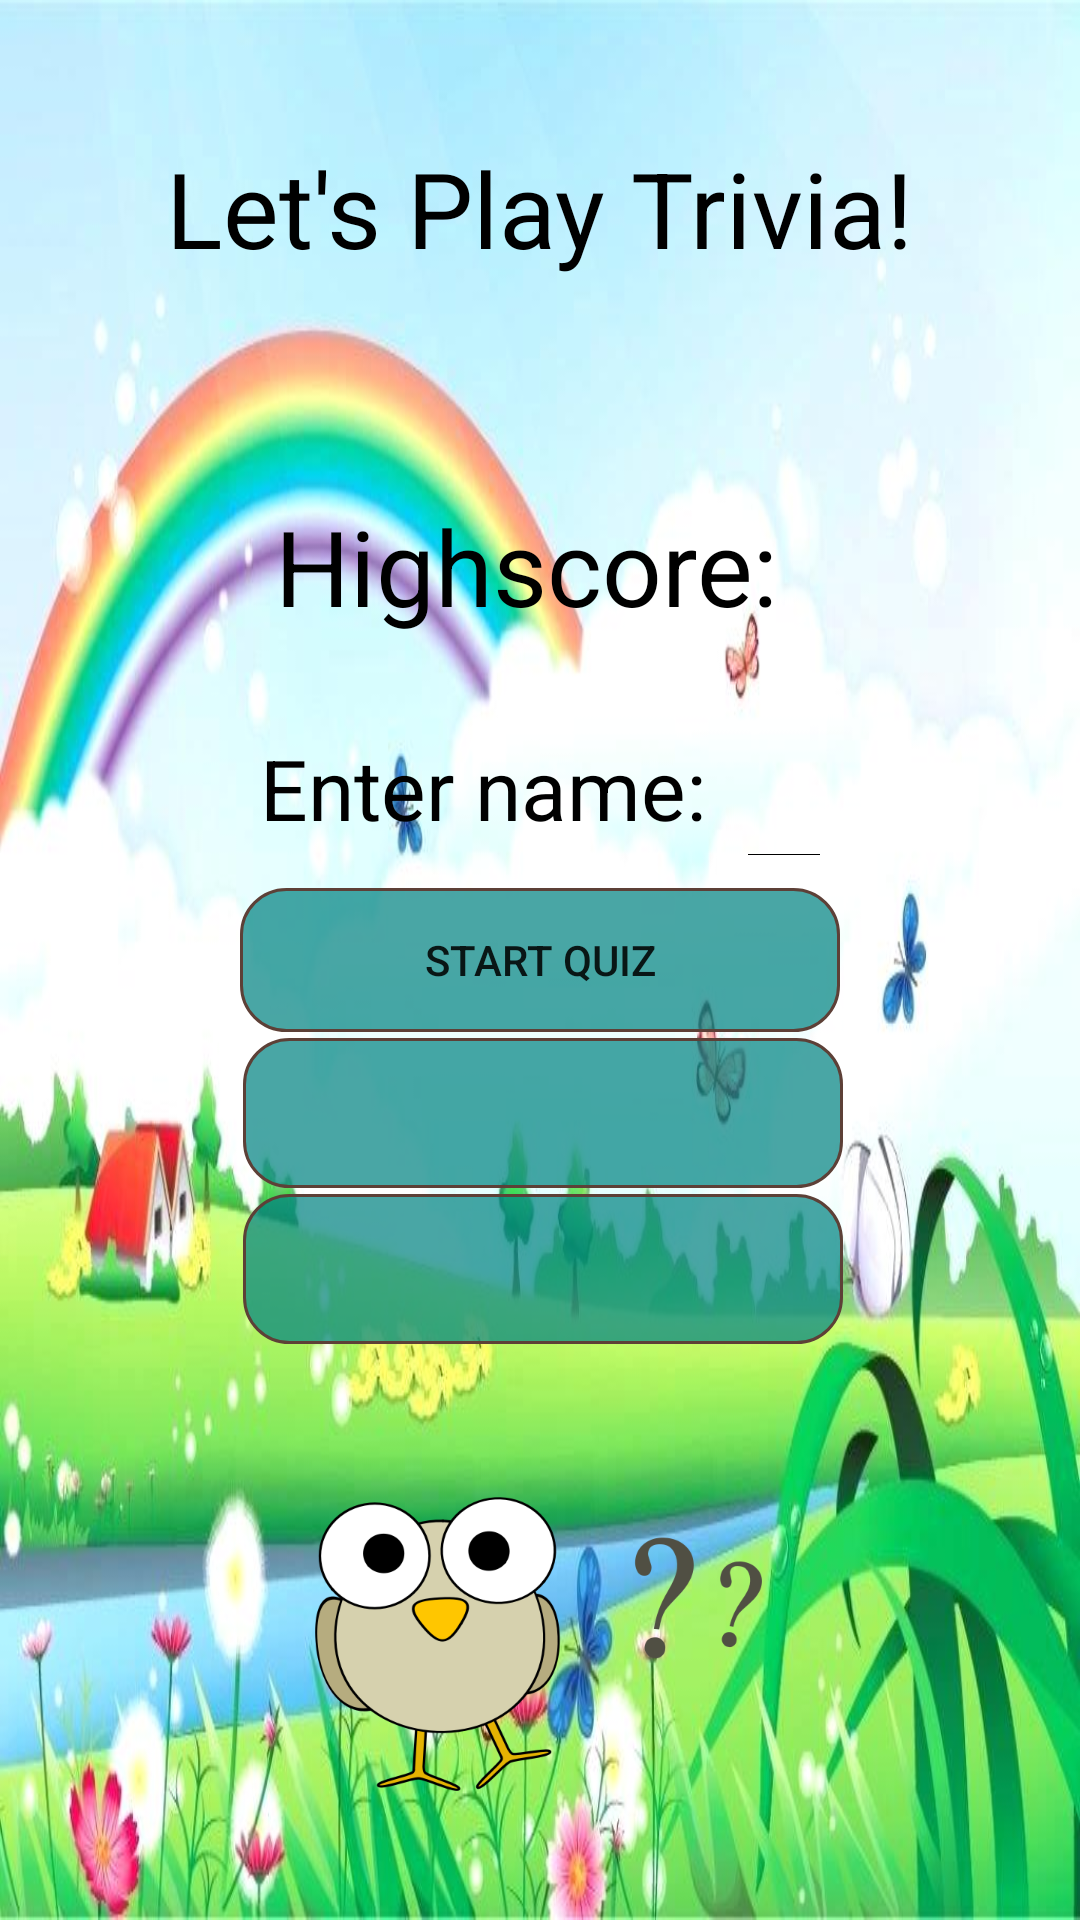

Produce the Android XML layout that renders to this screen, including the resource entries it uses.
<!-- AndroidManifest.xml: application theme Theme.AppCompat.Light -->
<!-- res/layout/activity_main.xml -->
<?xml version="1.0" encoding="utf-8"?>
<RelativeLayout xmlns:android="http://schemas.android.com/apk/res/android"
    xmlns:app="http://schemas.android.com/apk/res-auto"
    xmlns:tools="http://schemas.android.com/tools"
    android:layout_width="match_parent"
    android:layout_height="match_parent"
    android:background="@drawable/backgournd"
    android:padding="16dp"

    tools:context=".MainActivity">

    <ImageButton
        android:id="@+id/btn_options"
        android:layout_width="40dp"
        android:layout_height="40dp"
        android:layout_alignParentEnd="true"
        android:background="@drawable/ic_options"
        android:backgroundTint="@android:color/black"
        android:layout_margin="1dp"
        android:layout_alignEnd="@+id/letsplay"
        >

    </ImageButton>

    <TextView
        android:id="@+id/letsplay"
        android:layout_width="wrap_content"
        android:layout_height="wrap_content"
        android:layout_centerHorizontal="true"
        android:layout_marginTop="30dp"
        android:text="@string/MyQuiz"
        android:textColor="@android:color/black"
        android:textSize="35sp"
        />

    <LinearLayout
        android:id="@+id/e_n"
        android:paddingBottom="10dp"
        android:layout_above="@id/button_start_quiz"
        android:layout_centerHorizontal="true"
        android:layout_width="wrap_content"
        android:layout_height="wrap_content">

        <TextView
            android:id="@+id/text_username"
            android:layout_width="wrap_content"
            android:layout_height="wrap_content"
            android:layout_marginBottom="32dp"
            android:text="@string/name"
            android:textSize="28sp"
            android:textColor="@android:color/black"
            android:layout_margin="1dp"

            />

        <Space
            android:layout_width="12dp"
            android:layout_height="wrap_content"/>

        <EditText
            android:id="@+id/et_name"
            android:layout_width="wrap_content"
            android:layout_height="40dp"
            android:paddingStart="12dp"
            android:paddingEnd="12dp"
            android:textColor="@android:color/black"
            android:textColorHint="@color/black"
            android:maxLength="15"
            android:background="@drawable/bg_edit_text"
            android:layout_margin="1dp"

            />


    </LinearLayout>


    <TextView
        android:id="@+id/text_view_highscore"
        android:layout_width="wrap_content"
        android:layout_height="wrap_content"
        android:layout_above="@id/e_n"
        android:layout_centerHorizontal="true"
        android:layout_marginBottom="32dp"
        android:text="@string/HighScoreStart"
        android:textSize="35sp"
        android:paddingBottom="30dp"
        android:textColor="@android:color/black"
        android:layout_margin="1dp"

        />

    <Button
        android:id="@+id/button_start_quiz"
        android:layout_width="200dp"
        android:layout_height="wrap_content"
        android:layout_centerInParent="true"
        android:text="@string/StartQuiz_Button"
        android:background="@drawable/shape1"
        android:layout_margin="1dp"
        />

    <Spinner
        android:id="@+id/spinner_category"
        android:layout_width="200dp"
        android:layout_height="50dp"
        android:layout_alignStart="@+id/button_start_quiz"
        android:layout_below="@+id/button_start_quiz"
        android:layout_marginTop="16dp"
        android:background="@drawable/shape1"
        android:layout_margin="1dp"
        />
    <Spinner
        android:id="@+id/spinner_difficulty"
        android:layout_width="200dp"
        android:layout_height="50dp"
        android:layout_alignStart="@+id/button_start_quiz"
        android:layout_below="@+id/spinner_category"
        android:layout_marginTop="16dp"
        android:background="@drawable/shape1"
        android:layout_margin="1dp"
        />

<ImageView
    android:layout_width="150dp"
    android:layout_height="150dp"
    android:src="@drawable/emoji"
    android:layout_centerInParent="true"
    android:layout_alignParentBottom="true"
    android:id="@+id/tween"
    android:layout_margin="1dp"

    />


</RelativeLayout>
<!-- resources referenced by this layout -->
<resources>
  <color name="black">#FF000000</color>
  <!-- drawable backgournd: jpg bitmap (drawable-v24, 63606 bytes) -->
  <!-- drawable bg_edit_text (drawable) -->
  <?xml version="1.0" encoding="utf-8"?>
  <layer-list xmlns:android="http://schemas.android.com/apk/res/android">
      <item
          android:top="-6dp"
          android:left="-6dp"
          android:right="-6dp"
          android:bottom="0dp">
  
          <shape android:shape="rectangle">
              <stroke
                  android:width="2dp"
                  android:color="#FF000000"/>
          </shape>
      </item>
  </layer-list>
  <!-- drawable emoji: png bitmap (drawable-v24, 42092 bytes) -->
  <!-- drawable shape1 (drawable) -->
  <?xml version="1.0" encoding="utf-8"?>
  <shape     android:shape="rectangle"
      xmlns:android="http://schemas.android.com/apk/res/android">
  
      <stroke
          android:color="@color/colorPrimaryDark"
          android:width="1dp"
  
          />
  
      <solid
          android:color="@color/teal_700"
          />
  
      <corners
          android:radius="15dp"
          />
  </shape>
  <string name="HighScoreStart">"Highscore: "</string>
  <string name="MyQuiz">Let\'s Play Trivia!</string>
  <string name="StartQuiz_Button">Start Quiz</string>
  <string name="name">Enter name:</string>
  <color name="colorPrimaryDark">#5D4037</color>
  <color name="teal_700">#B7028382</color>
</resources>
